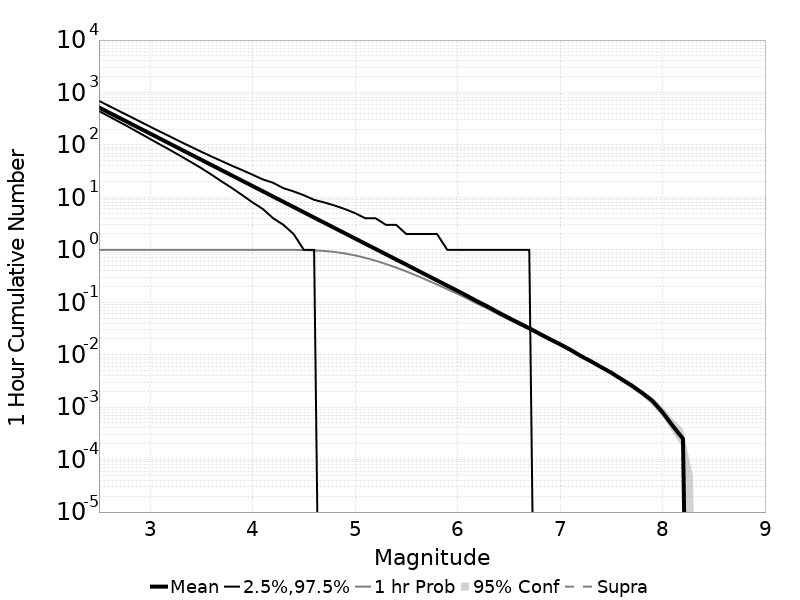

Source data for this figure (header and first rows):
Mag, Mean, 2.5 %ile, 97.5 %ile, Median, Mode, 1 hr Probability, 1 hr Supra-Seis Prob, Primary Aftershocks Mean
2.5, 519.7, 444.0, 694.0, 497.0, 491.0, 1.0, 0.0, 457.7
2.6, 412.8, 349.0, 552.0, 395.0, 385.0, 1.0, 0.0, 363.5
2.7, 327.9, 274.0, 440.0, 314.0, 308.0, 1.0, 0.0, 288.8
2.8, 260.5, 215.0, 351.0, 250.0, 244.0, 1.0, 0.0, 229.4
2.9, 206.9, 167.0, 280.0, 198.0, 199.0, 1.0, 0.0, 182.2
3.0, 164.4, 130.0, 223.0, 158.0, 156.0, 1.0, 0.0, 144.8
3.1, 130.6, 101.0, 178.0, 125.0, 124.0, 1.0, 0.0, 115
3.2, 103.7, 79.0, 143.0, 100.0, 99.0, 1.0, 0.0, 91.36
3.3, 82.4, 61.0, 114.0, 79.0, 76.0, 1.0, 0.0, 72.56
3.4, 65.45, 47.0, 92.0, 63.0, 62.0, 1.0, 0.0, 57.64
3.5, 51.99, 36.0, 74.0, 50.0, 49.0, 1.0, 0.0, 45.78
3.6, 41.31, 27.0, 60.0, 40.0, 39.0, 1.0, 0.0, 36.38
3.7, 32.79, 20.0, 49.0, 31.0, 30.0, 1.0, 0.0, 28.88
3.8, 26.05, 15.0, 40.0, 25.0, 24.0, 1.0, 0.0, 22.95
3.9, 20.69, 11.0, 33.0, 20.0, 19.0, 1.0, 0.0, 18.22
4.0, 16.44, 8.0, 27.0, 16.0, 15.0, 1.0, 0.0, 14.48
4.1, 13.06, 6.0, 22.0, 12.0, 12.0, 1.0, 0.0, 11.5
4.2, 10.37, 4.0, 19.0, 10.0, 9.0, 0.9999, 0.0, 9.134
4.3, 8.237, 3.0, 15.0, 8.0, 7.0, 0.9995, 0.0, 7.256
4.4, 6.542, 2.0, 13.0, 6.0, 6.0, 0.9974, 0.0, 5.763
4.5, 5.192, 1.0, 11.0, 5.0, 5.0, 0.9917, 0.0, 4.574
4.6, 4.125, 1.0, 9.0, 4.0, 3.0, 0.9777, 0.0, 3.635
4.7, 3.28, 0.0, 8.0, 3.0, 3.0, 0.9522, 0.0, 2.891
4.8, 2.606, 0.0, 7.0, 2.0, 2.0, 0.9105, 0.0, 2.298
4.9, 2.07, 0.0, 6.0, 2.0, 1.0, 0.8532, 0.0, 1.825
5.0, 1.645, 0.0, 5.0, 1.0, 1.0, 0.7838, 0.0, 1.45
5.1, 1.306, 0.0, 4.0, 1.0, 1.0, 0.7035, 0.0, 1.152
5.2, 1.04, 0.0, 4.0, 1.0, 0.0, 0.6202, 0.0, 0.9166
5.3, 0.8256, 0.0, 3.0, 1.0, 0.0, 0.5377, 0.0, 0.7282
5.4, 0.6553, 0.0, 3.0, 0.0, 0.0, 0.4591, 0.0, 0.5782
5.5, 0.5217, 0.0, 2.0, 0.0, 0.0, 0.3878, 0.0, 0.4604
5.6, 0.4135, 0.0, 2.0, 0.0, 0.0, 0.3224, 0.0, 0.3646
5.7, 0.3285, 0.0, 2.0, 0.0, 0.0, 0.2661, 0.0, 0.2893
5.8, 0.2606, 0.0, 2.0, 0.0, 0.0, 0.2176, 0.0, 0.2292
5.9, 0.2074, 0.0, 1.0, 0.0, 0.0, 0.1778, 0.0, 0.1822
6.0, 0.1653, 0.0, 1.0, 0.0, 0.0, 0.1445, 0.0, 0.145
6.1, 0.1303, 0.0, 1.0, 0.0, 0.0, 0.1161, 0.0, 0.1142
6.2, 0.1023, 0.0, 1.0, 0.0, 0.0, 0.09241, 0.0, 0.08942
6.3, 0.08158, 0.0, 1.0, 0.0, 0.0, 0.07451, 0.0, 0.07112
6.4, 0.06371, 0.0, 1.0, 0.0, 0.0, 0.0587, 0.0, 0.05537
6.5, 0.05039, 0.0, 1.0, 0.0, 0.0, 0.04682, 0.0, 0.04392
6.6, 0.0401, 0.0, 1.0, 0.0, 0.0, 0.03754, 0.0, 0.03492
6.7, 0.03204, 0.0, 1.0, 0.0, 0.0, 0.03016, 0.0, 0.02777
6.8, 0.02516, 0.0, 0.0, 0.0, 0.0, 0.02382, 0.0, 0.02189
6.9, 0.01991, 0.0, 0.0, 0.0, 0.0, 0.01899, 0.0, 0.01733
7.0, 0.01587, 0.0, 0.0, 0.0, 0.0, 0.01518, 0.0, 0.01378
7.1, 0.01248, 0.0, 0.0, 0.0, 0.0, 0.01203, 0.0, 0.01086
7.2, 0.00956, 0.0, 0.0, 0.0, 0.0, 0.00926, 0.0, 0.00831
7.3, 0.00752, 0.0, 0.0, 0.0, 0.0, 0.00738, 0.0, 0.00664
7.4, 0.00584, 0.0, 0.0, 0.0, 0.0, 0.00577, 0.0, 0.00519
7.5, 0.00454, 0.0, 0.0, 0.0, 0.0, 0.00449, 0.0, 0.00401
7.6, 0.00341, 0.0, 0.0, 0.0, 0.0, 0.00336, 0.0, 0.00302
7.7, 0.00258, 0.0, 0.0, 0.0, 0.0, 0.00254, 0.0, 0.00225
7.8, 0.00188, 0.0, 0.0, 0.0, 0.0, 0.00187, 0.0, 0.00169
7.9, 0.00133, 0.0, 0.0, 0.0, 0.0, 0.00133, 0.0, 0.00119
8.0, 8.0E-4, 0.0, 0.0, 0.0, 0.0, 8.0E-4, 0.0, 7.5E-4
8.1, 4.4E-4, 0.0, 0.0, 0.0, 0.0, 4.4E-4, 0.0, 4.0E-4
8.2, 2.5E-4, 0.0, 0.0, 0.0, 0.0, 2.5E-4, 0.0, 2.1E-4
8.3, 0.0, 0.0, 0.0, 0.0, 0.0, 0.0, 0.0, 0.0
8.4, 0.0, 0.0, 0.0, 0.0, 0.0, 0.0, 0.0, 0.0
... 6 more rows
